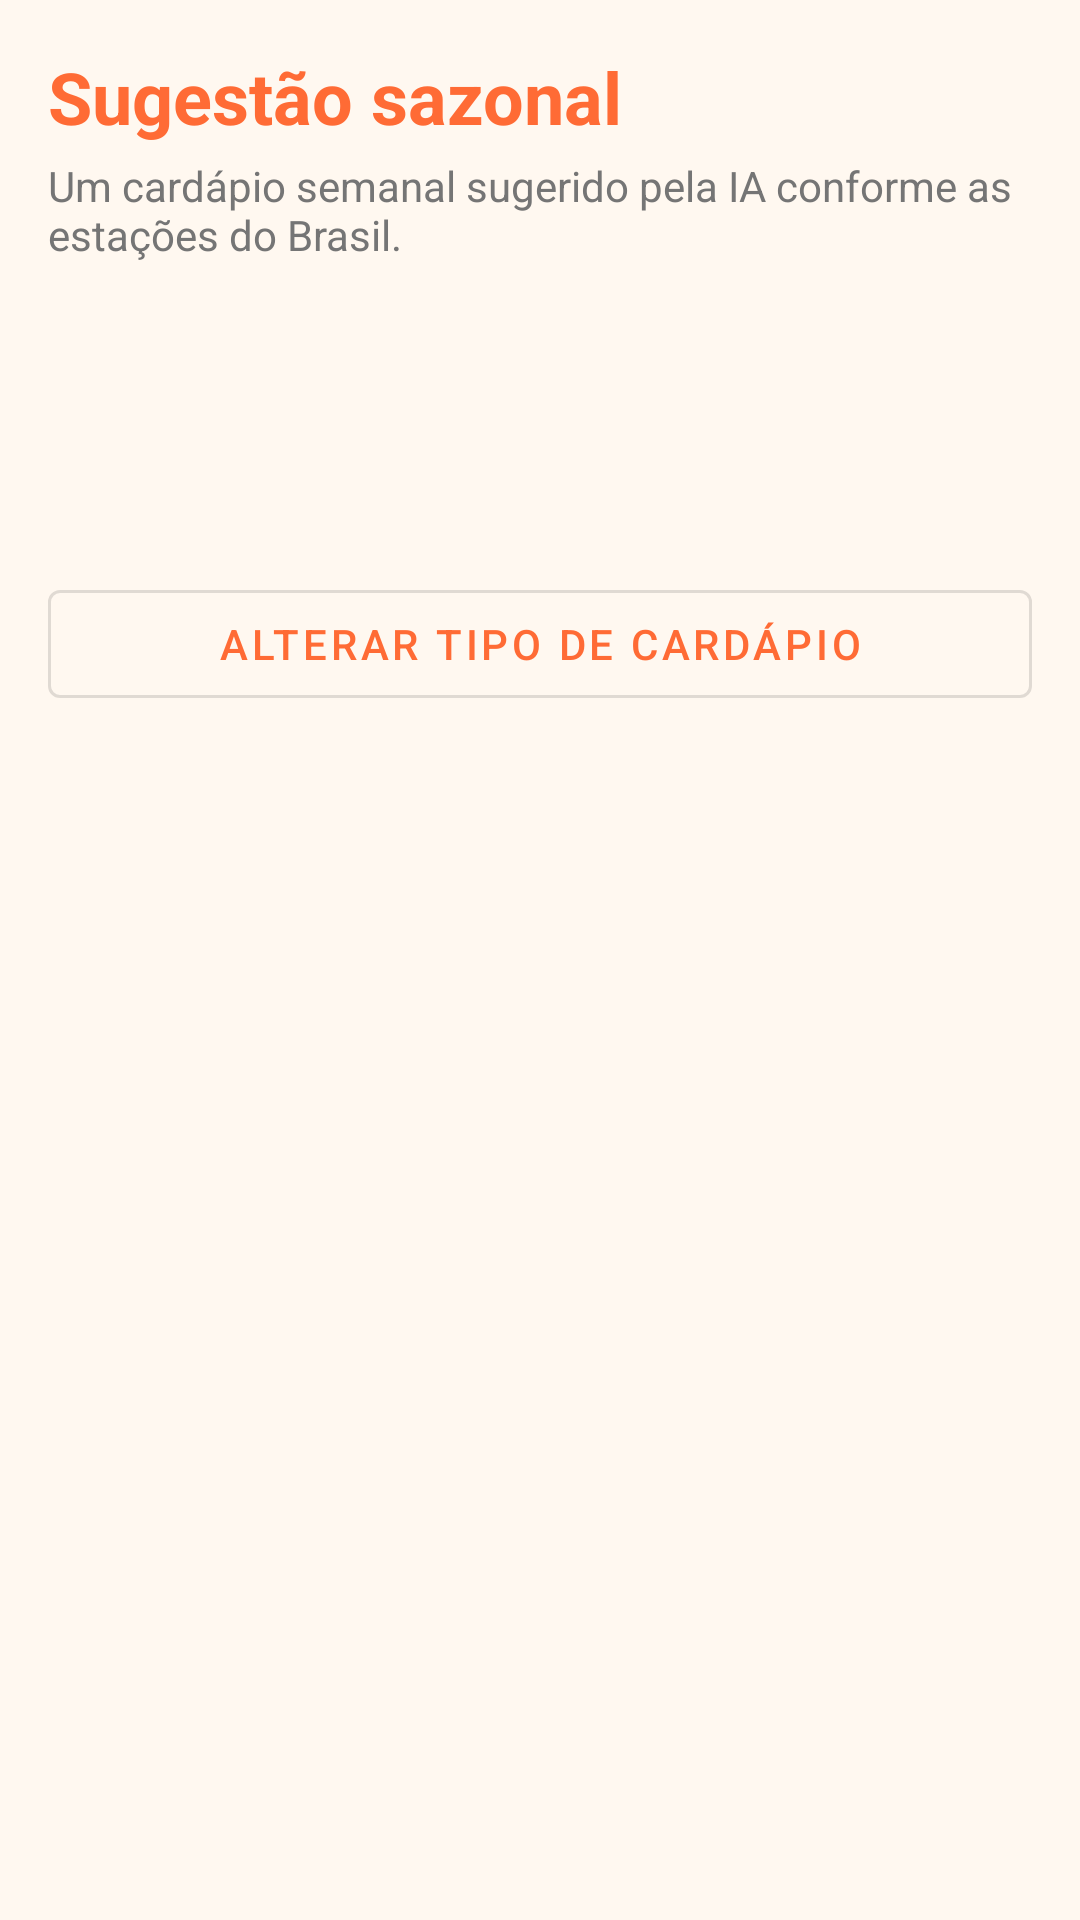

This screen was rendered from an Android layout file. Write that file and the resources it references.
<!-- AndroidManifest.xml: application theme Theme.Culinaria -->
<!-- res/layout/fragment_cardapio_semanal.xml -->
<?xml version="1.0" encoding="utf-8"?>
<ScrollView xmlns:android="http://schemas.android.com/apk/res/android"
    android:layout_width="match_parent"
    android:layout_height="match_parent"
    android:background="@color/background"
    android:fillViewport="true">

    <LinearLayout
        android:layout_width="match_parent"
        android:layout_height="wrap_content"
        android:orientation="vertical"
        android:padding="16dp"
        android:paddingBottom="84dp">

        <TextView
            android:layout_width="match_parent"
            android:layout_height="wrap_content"
            android:text="Sugestão sazonal"
            android:textColor="@color/primary"
            android:textSize="24sp"
            android:textStyle="bold" />

        <TextView
            android:layout_width="match_parent"
            android:layout_height="wrap_content"
            android:layout_marginTop="4dp"
            android:text="Um cardápio semanal sugerido pela IA conforme as estações do Brasil."
            android:textColor="@color/text_secondary"
            android:textSize="14sp" />

        <TextView
            android:id="@+id/tv_season"
            android:layout_width="match_parent"
            android:layout_height="wrap_content"
            android:layout_marginTop="18dp"
            android:textColor="@color/text_primary"
            android:textSize="18sp"
            android:textStyle="bold" />

        <TextView
            android:id="@+id/tv_season_description"
            android:layout_width="match_parent"
            android:layout_height="wrap_content"
            android:layout_marginTop="4dp"
            android:textColor="@color/text_secondary"
            android:textSize="14sp" />

        <TextView
            android:id="@+id/tv_week"
            android:layout_width="match_parent"
            android:layout_height="wrap_content"
            android:layout_marginTop="10dp"
            android:textColor="@color/primary"
            android:textSize="13sp" />
        <com.google.android.material.button.MaterialButton
            android:id="@+id/btn_menu_style"
            android:layout_width="match_parent"
            android:layout_height="wrap_content"
            android:layout_marginTop="10dp"
            android:text="ALTERAR TIPO DE CARDÁPIO"
            style="@style/Widget.MaterialComponents.Button.OutlinedButton" />

        <LinearLayout
            android:id="@+id/schedule_container"
            android:layout_width="match_parent"
            android:layout_height="wrap_content"
            android:layout_marginTop="14dp"
            android:orientation="vertical" />
    </LinearLayout>
</ScrollView>
<!-- resources referenced by this layout -->
<resources>
  <color name="background">#FFF8F0</color>
  <color name="primary">#FF6B35</color>
  <color name="text_primary">#212121</color>
  <color name="text_secondary">#757575</color>
  <style name="Theme.Culinaria" parent="Theme.MaterialComponents.DayNight.NoActionBar">
          <item name="colorPrimary">@color/primary</item>
          <item name="colorPrimaryVariant">@color/primary_dark</item>
          <item name="colorOnPrimary">@color/white</item>
          <item name="colorSecondary">@color/primary_light</item>
          <item name="colorSecondaryVariant">@color/primary</item>
          <item name="colorOnSecondary">@color/white</item>
          <item name="android:statusBarColor">@color/primary_dark</item>
          <item name="android:windowBackground">@color/background</item>
      </style>
  <color name="primary_dark">#E55A2B</color>
  <color name="white">#FFFFFF</color>
  <color name="primary_light">#FF8C42</color>
</resources>
